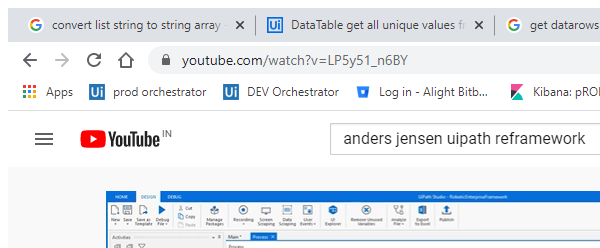
Task: Robotic Enterprise Framework
Workflow: Process

Step 1: Attach Browser 'chrome.exe UiPath' (chrome.exe)

Step 2: type "[in_TransactionItem.SpecificContent("Company").ToString+ "[k(enter)]"]" into the text box 'Search' (no picture)

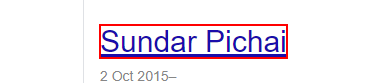
Step 3 [try]: get-text from the link